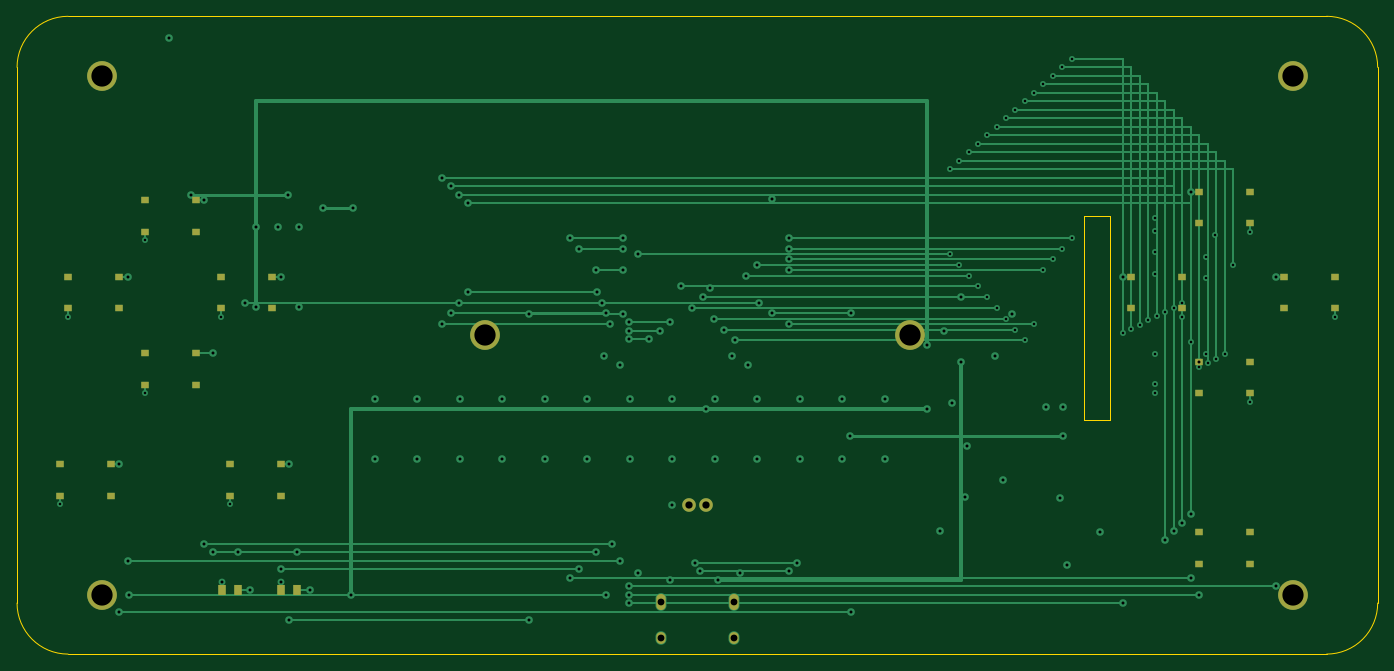
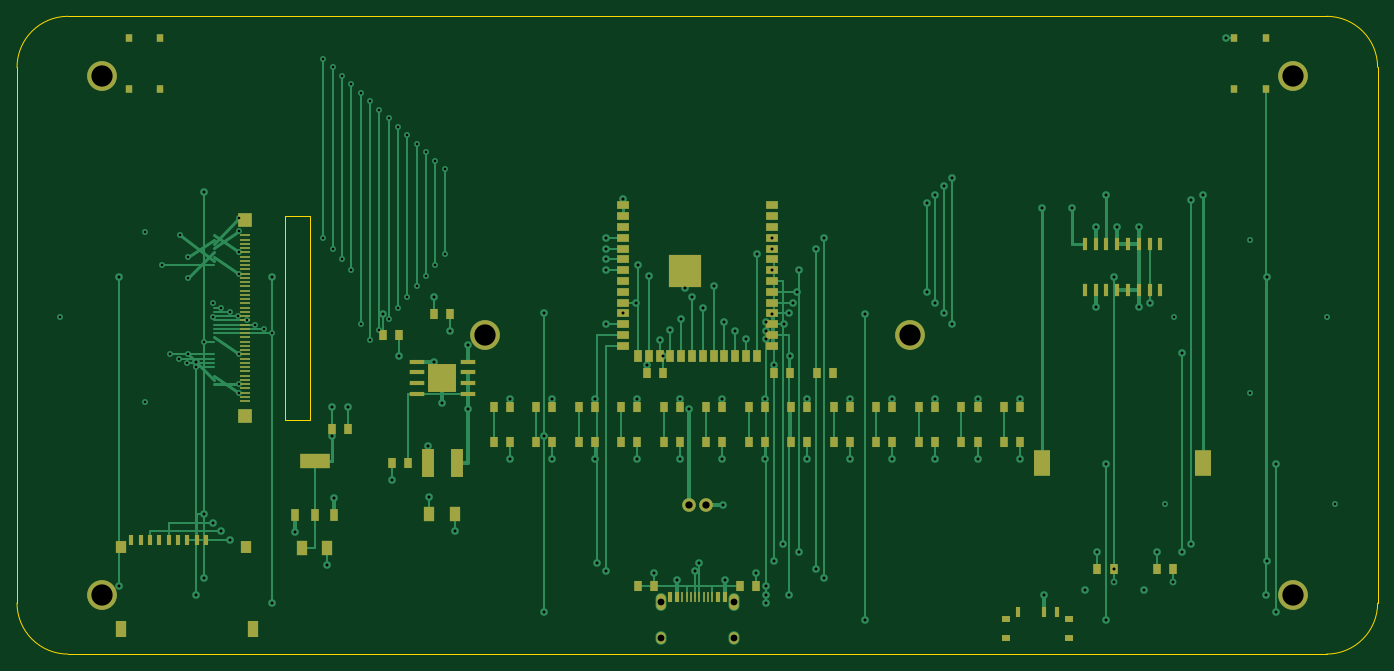
Circuit board: 10 layer files. Board 160.0 x 75.0 mm.
- bottom_copper: esp32-emu-turbo-B_Cu.gbl (30091 bytes)
- bottom_mask: esp32-emu-turbo-B_Mask.gbs (8300 bytes)
- paste: esp32-emu-turbo-B_Paste.gbp (7785 bytes)
- bottom_silk: esp32-emu-turbo-B_Silkscreen.gbo (8310 bytes)
- outline: esp32-emu-turbo-Edge_Cuts.gm1 (1160 bytes)
- top_copper: esp32-emu-turbo-F_Cu.gtl (17919 bytes)
- top_mask: esp32-emu-turbo-F_Mask.gts (2508 bytes)
- paste: esp32-emu-turbo-F_Paste.gtp (1976 bytes)
- top_silk: esp32-emu-turbo-F_Silkscreen.gto (2518 bytes)
- drill: esp32-emu-turbo.drl (3760 bytes)

=== bottom_copper: esp32-emu-turbo-B_Cu.gbl (30091 bytes, source omitted) ===
=== bottom_mask: esp32-emu-turbo-B_Mask.gbs (8300 bytes, source omitted) ===
=== paste: esp32-emu-turbo-B_Paste.gbp (7785 bytes, source omitted) ===
=== bottom_silk: esp32-emu-turbo-B_Silkscreen.gbo (8310 bytes, source omitted) ===
=== outline: esp32-emu-turbo-Edge_Cuts.gm1 ===
%TF.GenerationSoftware,KiCad,Pcbnew,10.0.0-rc1.1-492-ge2a9f06420*%
%TF.CreationDate,2026-02-27T01:03:55+00:00*%
%TF.ProjectId,esp32-emu-turbo,65737033-322d-4656-9d75-2d747572626f,rev?*%
%TF.SameCoordinates,Original*%
%TF.FileFunction,Profile,NP*%
%FSLAX46Y46*%
G04 Gerber Fmt 4.6, Leading zero omitted, Abs format (unit mm)*
G04 Created by KiCad (PCBNEW 10.0.0-rc1.1-492-ge2a9f06420) date 2026-02-27 01:03:55*
%MOMM*%
%LPD*%
G01*
G04 APERTURE LIST*
%TA.AperFunction,Profile*%
%ADD10C,0.050000*%
%TD*%
G04 APERTURE END LIST*
D10*
X6000000Y0D02*
X154000000Y0D01*
X160000000Y-6000000D02*
X160000000Y-69000000D01*
X154000000Y-75000000D02*
X6000000Y-75000000D01*
X0Y-69000000D02*
X0Y-6000000D01*
X0Y-6000000D02*
G75*
G02*
X6000000Y0I6000000J0D01*
G01*
X154000000Y0D02*
G75*
G02*
X160000000Y-6000000I0J-6000000D01*
G01*
X160000000Y-69000000D02*
G75*
G02*
X154000000Y-75000000I-6000000J0D01*
G01*
X6000000Y-75000000D02*
G75*
G02*
X0Y-69000000I0J6000000D01*
G01*
X125500000Y-23500000D02*
X128500000Y-23500000D01*
X128500000Y-23500000D02*
X128500000Y-47500000D01*
X128500000Y-47500000D02*
X125500000Y-47500000D01*
X125500000Y-47500000D02*
X125500000Y-23500000D01*
M02*

=== top_copper: esp32-emu-turbo-F_Cu.gtl (17919 bytes, source omitted) ===
=== top_mask: esp32-emu-turbo-F_Mask.gts ===
%TF.GenerationSoftware,KiCad,Pcbnew,10.0.0-rc1.1-492-ge2a9f06420*%
%TF.CreationDate,2026-02-27T01:03:55+00:00*%
%TF.ProjectId,esp32-emu-turbo,65737033-322d-4656-9d75-2d747572626f,rev?*%
%TF.SameCoordinates,Original*%
%TF.FileFunction,Soldermask,Top*%
%TF.FilePolarity,Negative*%
%FSLAX46Y46*%
G04 Gerber Fmt 4.6, Leading zero omitted, Abs format (unit mm)*
G04 Created by KiCad (PCBNEW 10.0.0-rc1.1-492-ge2a9f06420) date 2026-02-27 01:03:55*
%MOMM*%
%LPD*%
G01*
G04 APERTURE LIST*
%ADD10C,3.500000*%
%ADD11R,1.000000X0.750000*%
%ADD12R,1.000000X1.300000*%
%ADD13O,1.100000X1.900000*%
%ADD14O,1.100000X1.400000*%
%ADD15C,1.600000*%
G04 APERTURE END LIST*
D10*
%TO.C,*%
X10000000Y-7000000D03*
%TD*%
%TO.C,*%
X150000000Y-7000000D03*
%TD*%
%TO.C,*%
X10000000Y-68000000D03*
%TD*%
%TO.C,*%
X150000000Y-68000000D03*
%TD*%
%TO.C,*%
X55000000Y-37500000D03*
%TD*%
%TO.C,*%
X105000000Y-37500000D03*
%TD*%
D11*
%TO.C,SW1*%
X15000000Y-21650000D03*
X21000000Y-21650000D03*
X15000000Y-25350000D03*
X21000000Y-25350000D03*
%TD*%
%TO.C,SW2*%
X15000000Y-39650000D03*
X21000000Y-39650000D03*
X15000000Y-43350000D03*
X21000000Y-43350000D03*
%TD*%
%TO.C,SW3*%
X6000000Y-30650000D03*
X12000000Y-30650000D03*
X6000000Y-34350000D03*
X12000000Y-34350000D03*
%TD*%
%TO.C,SW4*%
X24000000Y-30650000D03*
X30000000Y-30650000D03*
X24000000Y-34350000D03*
X30000000Y-34350000D03*
%TD*%
%TO.C,SW5*%
X139000000Y-20650000D03*
X145000000Y-20650000D03*
X139000000Y-24350000D03*
X145000000Y-24350000D03*
%TD*%
%TO.C,SW6*%
X149000000Y-30650000D03*
X155000000Y-30650000D03*
X149000000Y-34350000D03*
X155000000Y-34350000D03*
%TD*%
%TO.C,SW7*%
X139000000Y-40650000D03*
X145000000Y-40650000D03*
X139000000Y-44350000D03*
X145000000Y-44350000D03*
%TD*%
%TO.C,SW8*%
X131000000Y-30650000D03*
X137000000Y-30650000D03*
X131000000Y-34350000D03*
X137000000Y-34350000D03*
%TD*%
%TO.C,SW9*%
X5000000Y-52650000D03*
X11000000Y-52650000D03*
X5000000Y-56350000D03*
X11000000Y-56350000D03*
%TD*%
%TO.C,SW10*%
X25000000Y-52650000D03*
X31000000Y-52650000D03*
X25000000Y-56350000D03*
X31000000Y-56350000D03*
%TD*%
%TO.C,SW13*%
X139000000Y-60650000D03*
X145000000Y-60650000D03*
X139000000Y-64350000D03*
X145000000Y-64350000D03*
%TD*%
D12*
%TO.C,LED1*%
X24050000Y-67500000D03*
X25950000Y-67500000D03*
%TD*%
%TO.C,LED2*%
X31050000Y-67500000D03*
X32950000Y-67500000D03*
%TD*%
D13*
%TO.C,J1*%
X84320000Y-68895000D03*
X75680000Y-68895000D03*
D14*
X84320000Y-73075000D03*
X75680000Y-73075000D03*
%TD*%
D15*
%TO.C,J3*%
X81000000Y-57500000D03*
X79000000Y-57500000D03*
%TD*%
M02*

=== paste: esp32-emu-turbo-F_Paste.gtp ===
%TF.GenerationSoftware,KiCad,Pcbnew,10.0.0-rc1.1-492-ge2a9f06420*%
%TF.CreationDate,2026-02-27T01:03:55+00:00*%
%TF.ProjectId,esp32-emu-turbo,65737033-322d-4656-9d75-2d747572626f,rev?*%
%TF.SameCoordinates,Original*%
%TF.FileFunction,Paste,Top*%
%TF.FilePolarity,Positive*%
%FSLAX46Y46*%
G04 Gerber Fmt 4.6, Leading zero omitted, Abs format (unit mm)*
G04 Created by KiCad (PCBNEW 10.0.0-rc1.1-492-ge2a9f06420) date 2026-02-27 01:03:55*
%MOMM*%
%LPD*%
G01*
G04 APERTURE LIST*
%ADD10R,1.000000X0.750000*%
%ADD11R,1.000000X1.300000*%
G04 APERTURE END LIST*
D10*
%TO.C,SW1*%
X15000000Y-21650000D03*
X21000000Y-21650000D03*
X15000000Y-25350000D03*
X21000000Y-25350000D03*
%TD*%
%TO.C,SW2*%
X15000000Y-39650000D03*
X21000000Y-39650000D03*
X15000000Y-43350000D03*
X21000000Y-43350000D03*
%TD*%
%TO.C,SW3*%
X6000000Y-30650000D03*
X12000000Y-30650000D03*
X6000000Y-34350000D03*
X12000000Y-34350000D03*
%TD*%
%TO.C,SW4*%
X24000000Y-30650000D03*
X30000000Y-30650000D03*
X24000000Y-34350000D03*
X30000000Y-34350000D03*
%TD*%
%TO.C,SW5*%
X139000000Y-20650000D03*
X145000000Y-20650000D03*
X139000000Y-24350000D03*
X145000000Y-24350000D03*
%TD*%
%TO.C,SW6*%
X149000000Y-30650000D03*
X155000000Y-30650000D03*
X149000000Y-34350000D03*
X155000000Y-34350000D03*
%TD*%
%TO.C,SW7*%
X139000000Y-40650000D03*
X145000000Y-40650000D03*
X139000000Y-44350000D03*
X145000000Y-44350000D03*
%TD*%
%TO.C,SW8*%
X131000000Y-30650000D03*
X137000000Y-30650000D03*
X131000000Y-34350000D03*
X137000000Y-34350000D03*
%TD*%
%TO.C,SW9*%
X5000000Y-52650000D03*
X11000000Y-52650000D03*
X5000000Y-56350000D03*
X11000000Y-56350000D03*
%TD*%
%TO.C,SW10*%
X25000000Y-52650000D03*
X31000000Y-52650000D03*
X25000000Y-56350000D03*
X31000000Y-56350000D03*
%TD*%
%TO.C,SW13*%
X139000000Y-60650000D03*
X145000000Y-60650000D03*
X139000000Y-64350000D03*
X145000000Y-64350000D03*
%TD*%
D11*
%TO.C,LED1*%
X24050000Y-67500000D03*
X25950000Y-67500000D03*
%TD*%
%TO.C,LED2*%
X31050000Y-67500000D03*
X32950000Y-67500000D03*
%TD*%
M02*

=== top_silk: esp32-emu-turbo-F_Silkscreen.gto ===
%TF.GenerationSoftware,KiCad,Pcbnew,10.0.0-rc1.1-492-ge2a9f06420*%
%TF.CreationDate,2026-02-27T01:03:55+00:00*%
%TF.ProjectId,esp32-emu-turbo,65737033-322d-4656-9d75-2d747572626f,rev?*%
%TF.SameCoordinates,Original*%
%TF.FileFunction,Legend,Top*%
%TF.FilePolarity,Positive*%
%FSLAX46Y46*%
G04 Gerber Fmt 4.6, Leading zero omitted, Abs format (unit mm)*
G04 Created by KiCad (PCBNEW 10.0.0-rc1.1-492-ge2a9f06420) date 2026-02-27 01:03:55*
%MOMM*%
%LPD*%
G01*
G04 APERTURE LIST*
%ADD10C,3.500000*%
%ADD11R,1.000000X0.750000*%
%ADD12R,1.000000X1.300000*%
%ADD13O,1.100000X1.900000*%
%ADD14O,1.100000X1.400000*%
%ADD15C,1.600000*%
G04 APERTURE END LIST*
%LPC*%
D10*
%TO.C,*%
X10000000Y-7000000D03*
%TD*%
%TO.C,*%
X150000000Y-7000000D03*
%TD*%
%TO.C,*%
X10000000Y-68000000D03*
%TD*%
%TO.C,*%
X150000000Y-68000000D03*
%TD*%
%TO.C,*%
X55000000Y-37500000D03*
%TD*%
%TO.C,*%
X105000000Y-37500000D03*
%TD*%
D11*
%TO.C,SW1*%
X15000000Y-21650000D03*
X21000000Y-21650000D03*
X15000000Y-25350000D03*
X21000000Y-25350000D03*
%TD*%
%TO.C,SW2*%
X15000000Y-39650000D03*
X21000000Y-39650000D03*
X15000000Y-43350000D03*
X21000000Y-43350000D03*
%TD*%
%TO.C,SW3*%
X6000000Y-30650000D03*
X12000000Y-30650000D03*
X6000000Y-34350000D03*
X12000000Y-34350000D03*
%TD*%
%TO.C,SW4*%
X24000000Y-30650000D03*
X30000000Y-30650000D03*
X24000000Y-34350000D03*
X30000000Y-34350000D03*
%TD*%
%TO.C,SW5*%
X139000000Y-20650000D03*
X145000000Y-20650000D03*
X139000000Y-24350000D03*
X145000000Y-24350000D03*
%TD*%
%TO.C,SW6*%
X149000000Y-30650000D03*
X155000000Y-30650000D03*
X149000000Y-34350000D03*
X155000000Y-34350000D03*
%TD*%
%TO.C,SW7*%
X139000000Y-40650000D03*
X145000000Y-40650000D03*
X139000000Y-44350000D03*
X145000000Y-44350000D03*
%TD*%
%TO.C,SW8*%
X131000000Y-30650000D03*
X137000000Y-30650000D03*
X131000000Y-34350000D03*
X137000000Y-34350000D03*
%TD*%
%TO.C,SW9*%
X5000000Y-52650000D03*
X11000000Y-52650000D03*
X5000000Y-56350000D03*
X11000000Y-56350000D03*
%TD*%
%TO.C,SW10*%
X25000000Y-52650000D03*
X31000000Y-52650000D03*
X25000000Y-56350000D03*
X31000000Y-56350000D03*
%TD*%
%TO.C,SW13*%
X139000000Y-60650000D03*
X145000000Y-60650000D03*
X139000000Y-64350000D03*
X145000000Y-64350000D03*
%TD*%
D12*
%TO.C,LED1*%
X24050000Y-67500000D03*
X25950000Y-67500000D03*
%TD*%
%TO.C,LED2*%
X31050000Y-67500000D03*
X32950000Y-67500000D03*
%TD*%
D13*
%TO.C,J1*%
X84320000Y-68895000D03*
X75680000Y-68895000D03*
D14*
X84320000Y-73075000D03*
X75680000Y-73075000D03*
%TD*%
D15*
%TO.C,J3*%
X81000000Y-57500000D03*
X79000000Y-57500000D03*
%TD*%
%LPD*%
M02*

=== drill: esp32-emu-turbo.drl ===
M48
; DRILL file KiCad 10.0.0-rc1.1-492-ge2a9f06420 date 2026-02-27T01:03:56
; FORMAT={-:-/ absolute / metric / decimal}
; #@! TF.CreationDate,2026-02-27T01:03:56+00:00
; #@! TF.GenerationSoftware,Kicad,Pcbnew,10.0.0-rc1.1-492-ge2a9f06420
; #@! TF.FileFunction,MixedPlating,1,4
FMAT,2
METRIC
; #@! TA.AperFunction,Plated,PTH,ViaDrill
T1C0.300
; #@! TA.AperFunction,Plated,PTH,ViaDrill
T2C0.350
; #@! TA.AperFunction,Plated,PTH,ComponentDrill
T3C0.800
; #@! TA.AperFunction,Plated,PTH,ComponentDrill
T4C0.850
; #@! TA.AperFunction,Plated,PTH,ComponentDrill
T5C2.500
%
G90
G05
T1
X5.0Y-57.35
X6.0Y-35.35
X15.0Y-26.35
X15.0Y-44.35
X24.0Y-35.35
X25.0Y-57.35
X109.7Y-18.0
X109.7Y-27.955
X110.8Y-17.0
X110.8Y-29.225
X111.9Y-16.0
X111.9Y-30.495
X113.0Y-15.0
X113.0Y-31.765
X114.1Y-14.0
X114.1Y-33.035
X115.2Y-13.0
X115.2Y-34.305
X116.3Y-12.0
X116.3Y-35.575
X117.4Y-11.0
X117.4Y-36.845
X118.5Y-10.0
X118.5Y-38.115
X119.6Y-9.0
X119.6Y-36.21
X120.7Y-8.0
X120.7Y-29.86
X121.8Y-7.0
X121.8Y-28.59
X122.9Y-6.0
X122.9Y-27.32
X124.0Y-5.0
X124.0Y-26.05
X130.0Y-37.25
X131.0Y-36.75
X132.0Y-36.25
X133.0Y-35.75
X133.85Y-23.75
X133.85Y-25.25
X133.85Y-27.75
X133.85Y-30.25
X133.85Y-39.75
X133.85Y-43.25
X133.85Y-44.25
X134.0Y-35.25
X135.0Y-34.75
X136.0Y-34.25
X137.0Y-33.75
X137.0Y-35.35
X138.0Y-38.25
X139.0Y-41.25
X139.85Y-28.25
X139.85Y-30.75
X139.85Y-39.75
X140.0Y-40.75
X140.85Y-25.75
X141.0Y-40.25
X142.0Y-39.75
X143.0Y-29.25
X145.0Y-25.35
X145.0Y-45.35
X155.0Y-35.35
T2
X12.0Y-52.65
X12.0Y-70.0
X13.0Y-30.65
X13.0Y-64.0
X13.15Y-68.0
X17.85Y-2.5
X20.5Y-21.0
X22.0Y-21.65
X22.0Y-62.0
X23.0Y-39.65
X23.0Y-63.0
X24.05Y-66.5
X25.95Y-63.0
X26.825Y-33.67
X27.45Y-67.5
X28.095Y-24.8
X28.095Y-34.2
X30.635Y-24.8
X31.0Y-30.65
X31.0Y-65.0
X31.05Y-66.5
X31.905Y-21.0
X32.0Y-52.65
X32.0Y-71.0
X32.95Y-63.0
X33.175Y-24.8
X33.175Y-34.2
X34.45Y-67.5
X35.945Y-22.5
X39.25Y-68.05
X39.5Y-22.5
X42.05Y-45.0
X42.05Y-52.0
X47.05Y-45.0
X47.05Y-52.0
X50.0Y-19.0
X50.0Y-36.21
X51.0Y-20.0
X51.0Y-34.94
X52.0Y-21.0
X52.0Y-33.67
X52.05Y-45.0
X52.05Y-52.0
X53.0Y-22.0
X53.0Y-32.4
X57.05Y-45.0
X57.05Y-52.0
X60.25Y-35.0
X60.25Y-71.0
X62.05Y-45.0
X62.05Y-52.0
X65.05Y-26.05
X65.05Y-66.0
X66.05Y-27.32
X66.05Y-65.0
X67.05Y-45.0
X67.05Y-52.0
X68.05Y-29.86
X68.05Y-63.0
X68.25Y-32.4
X68.75Y-33.67
X69.05Y-40.0
X69.25Y-34.94
X69.25Y-68.0
X69.75Y-36.21
X69.95Y-62.0
X70.95Y-41.0
X70.95Y-64.0
X71.25Y-26.05
X71.25Y-27.32
X71.25Y-29.86
X71.25Y-35.0
X71.95Y-36.0
X71.95Y-37.0
X71.95Y-38.0
X71.95Y-67.0
X71.95Y-68.0
X71.95Y-69.0
X72.05Y-45.0
X72.05Y-52.0
X73.015Y-27.955
X73.05Y-65.5
X74.285Y-38.0
X75.555Y-37.0
X76.8Y-66.255
X76.825Y-36.0
X77.0Y-57.5
X77.05Y-45.0
X77.05Y-52.0
X78.095Y-31.765
X79.365Y-34.305
X79.75Y-64.255
X80.25Y-65.255
X80.635Y-33.035
X81.0Y-46.135
X81.5Y-31.96
X81.905Y-35.575
X82.05Y-45.0
X82.05Y-52.0
X82.4Y-66.255
X83.175Y-36.845
X84.05Y-40.0
X84.445Y-38.115
X85.05Y-65.5
X85.715Y-30.495
X85.95Y-41.0
X86.985Y-29.225
X87.05Y-45.0
X87.05Y-52.0
X87.25Y-33.67
X88.75Y-21.51
X88.75Y-34.94
X90.75Y-26.05
X90.75Y-27.32
X90.75Y-28.59
X90.75Y-29.86
X90.75Y-36.21
X90.75Y-65.255
X91.75Y-64.255
X92.05Y-45.0
X92.05Y-52.0
X97.05Y-45.0
X97.05Y-52.0
X98.0Y-49.35
X98.05Y-34.94
X98.05Y-70.0
X102.05Y-45.0
X102.05Y-52.0
X107.0Y-38.595
X107.0Y-46.135
X108.5Y-60.5
X109.05Y-37.0
X110.0Y-45.5
X110.95Y-33.0
X111.0Y-40.595
X111.5Y-56.5
X111.7Y-50.5
X115.05Y-40.0
X115.95Y-54.5
X116.95Y-35.0
X121.05Y-46.0
X122.7Y-56.65
X122.95Y-46.0
X123.0Y-49.35
X123.5Y-64.5
X127.3Y-60.65
X130.0Y-30.65
X130.0Y-69.0
X135.0Y-61.55
X136.0Y-60.55
X137.0Y-59.55
X138.0Y-20.65
X138.0Y-58.55
X138.0Y-66.0
X139.0Y-40.65
X139.0Y-68.0
X148.0Y-30.65
X148.0Y-67.0
T3
X75.68Y-68.895
X75.68Y-73.075
X84.32Y-68.895
X84.32Y-73.075
T4
X79.0Y-57.5
X81.0Y-57.5
T5
X10.0Y-7.0
X10.0Y-68.0
X55.0Y-37.5
X105.0Y-37.5
X150.0Y-7.0
X150.0Y-68.0
M30
